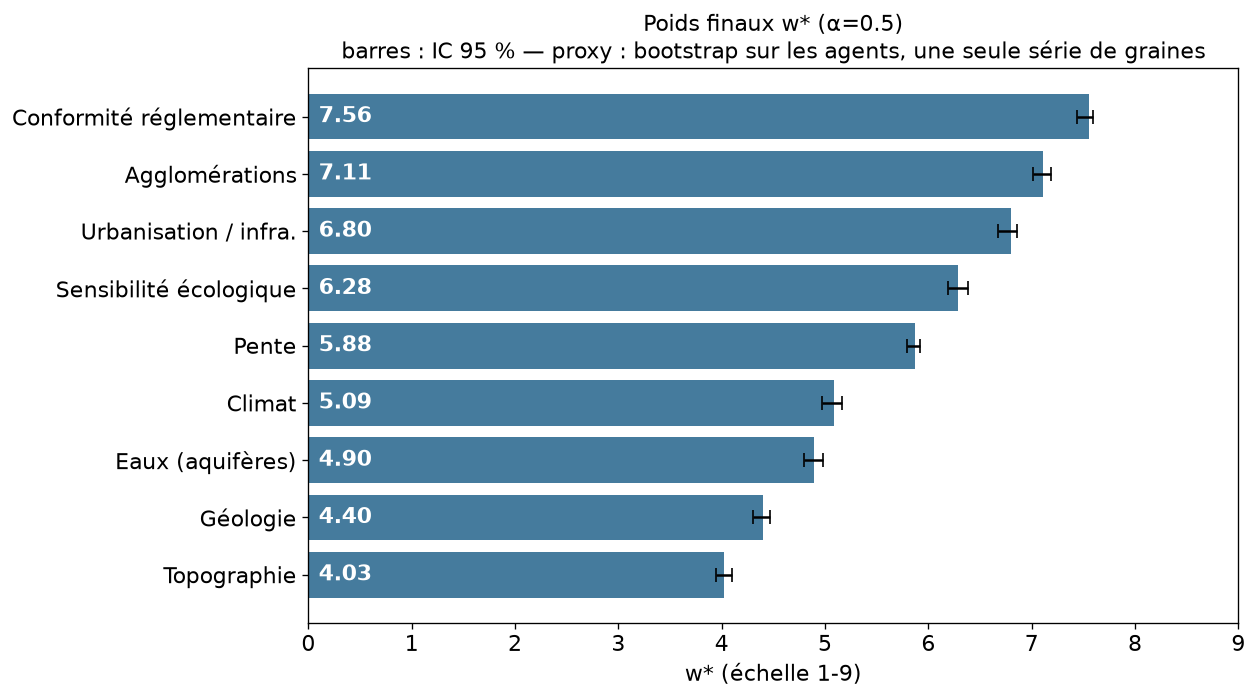

Values plotted in this chart, from the file beside it:
rank, criterion, w_star, w_hat
1.0, Regulatory Compliance, 7.558, 0.1452
2.0, Settlements and Urban Centers, 7.108, 0.1366
3.0, Urban Development and Infrastructure Loc…, 6.804, 0.1307
4.0, Ecological Sensitivity, 6.283, 0.1207
5.0, Slope, 5.875, 0.1129
6.0, Climate and Weather Conditions, 5.088, 0.09776
7.0, Aquifers and Surface Water, 4.896, 0.09408
8.0, Geology, 4.404, 0.08463
9.0, Topography, 4.025, 0.07734
